Image classification data set "pics" (jgmeyerucsd/drug-class on GitHub). Class labels (12): anti-infective, anti-inflammatory, antineoplastic, cardio, cns, dermatologic, gastrointestinal, hematologic, lipid regulating, reproductive control, respiratory system, urological.

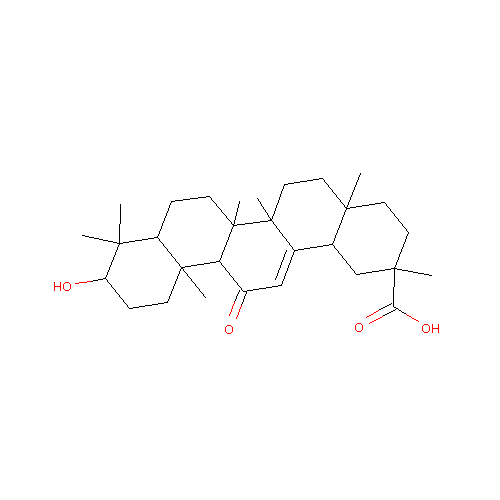
Label: anti-inflammatory

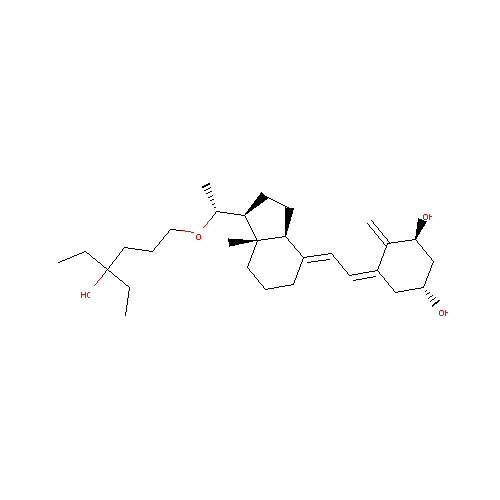
Label: antineoplastic

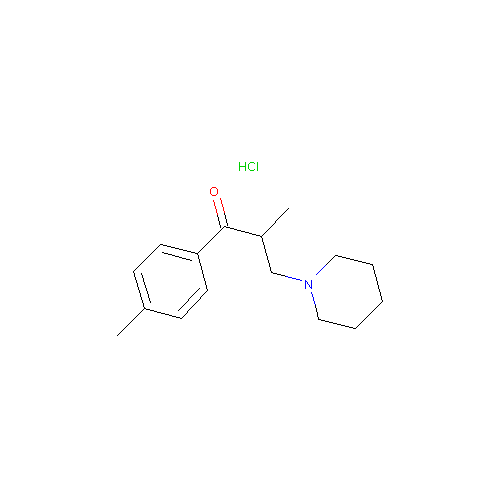
Label: cns

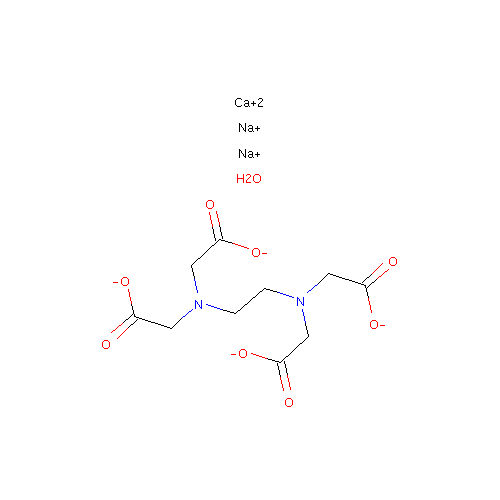
Label: hematologic

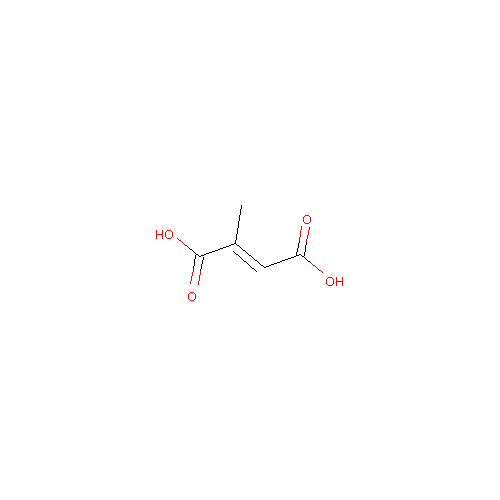
Label: dermatologic

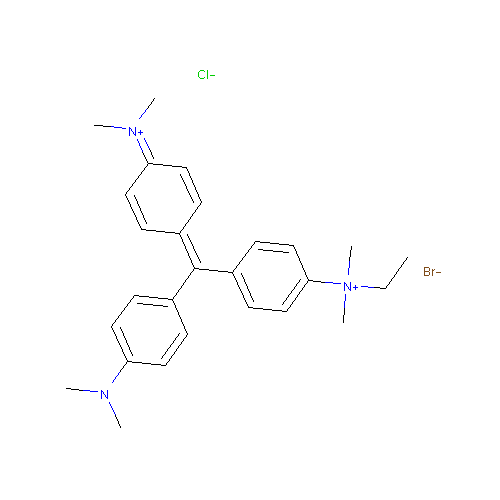
Label: anti-infective
